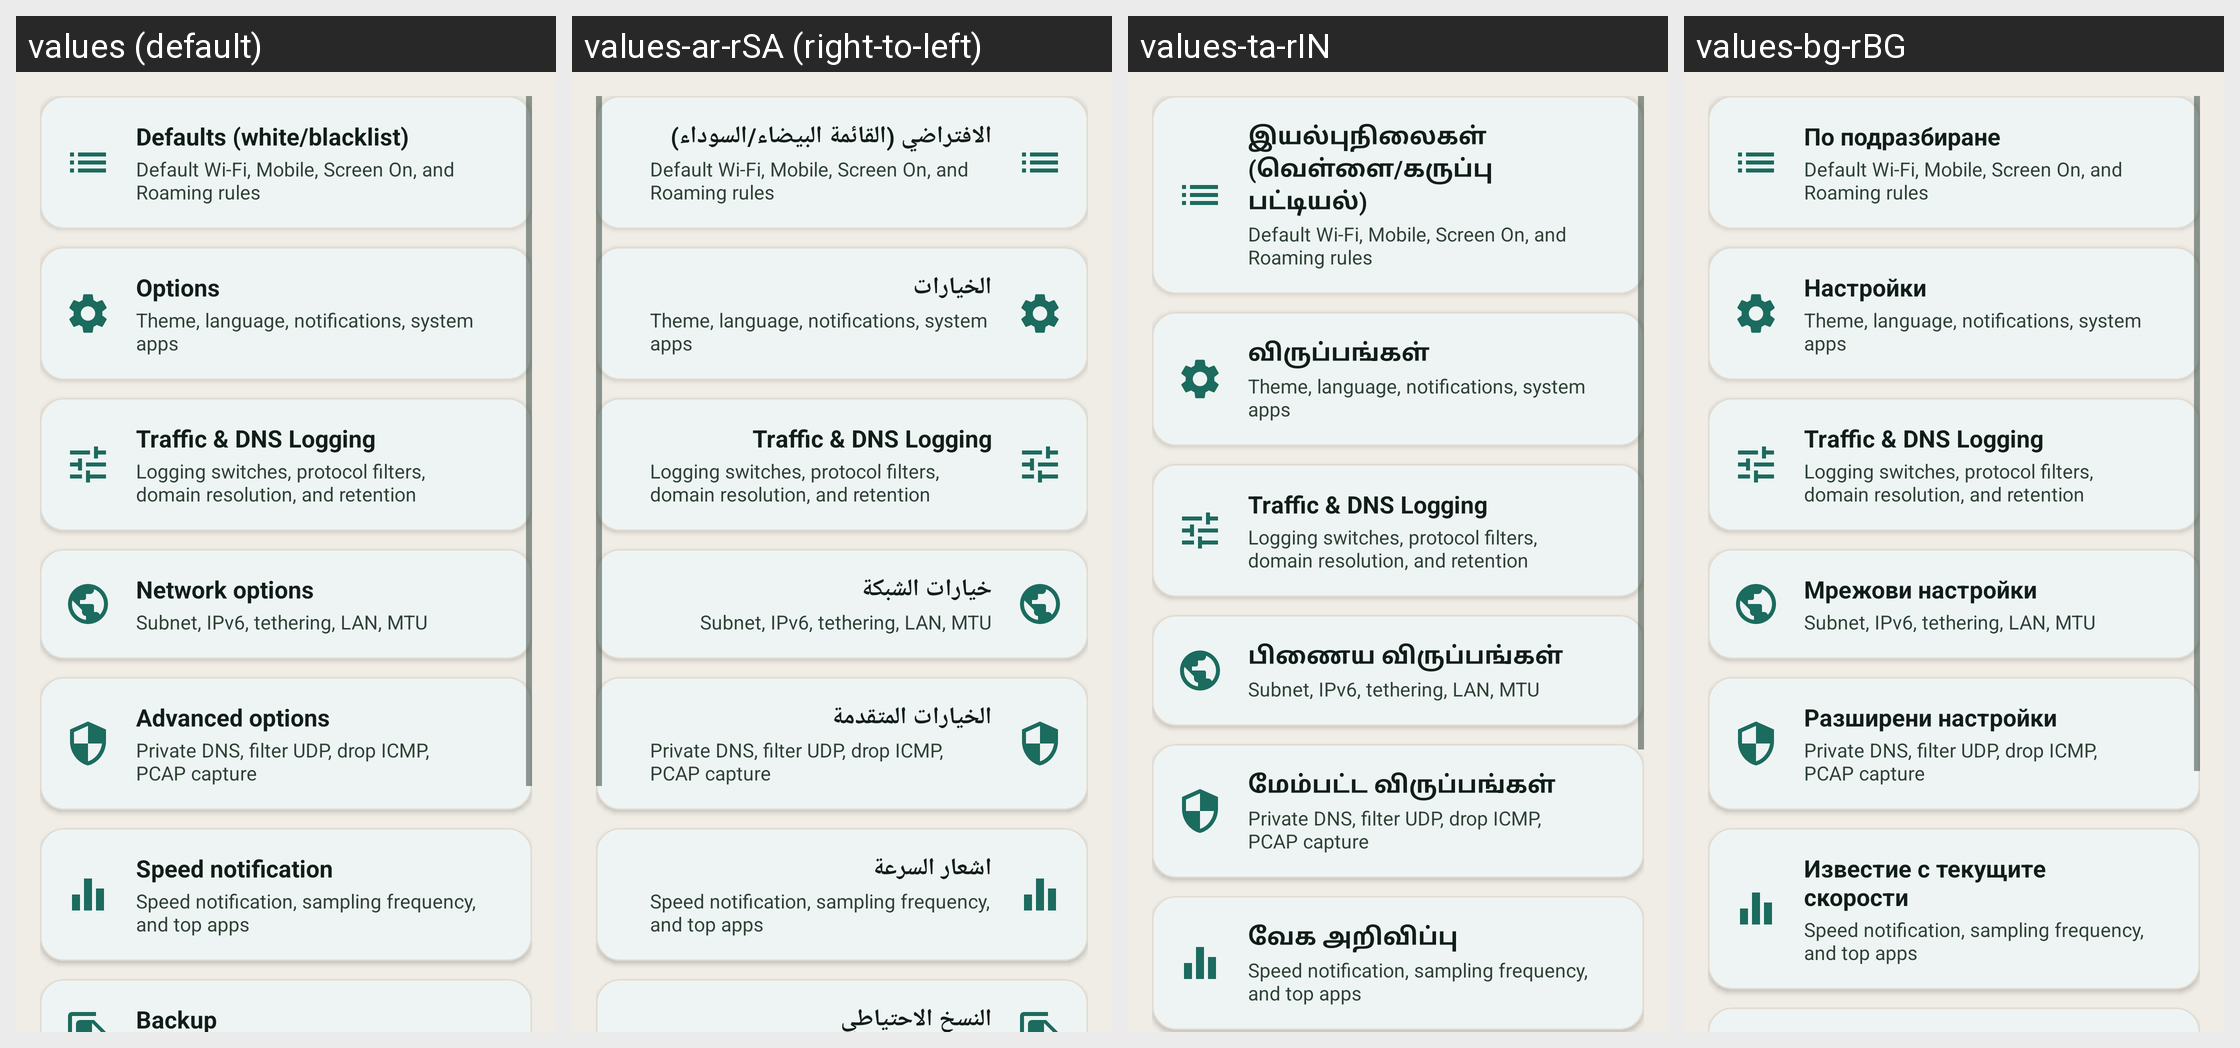

This grid shows one Android layout under several languages. Give, for every string resource on the screen, its name, the default text and each shown locale's text.
Android screen res/layout/fragment_settings.xml rendered under 4 locales, left to right: values (default), values-ar-rSA (right-to-left), values-ta-rIN, values-bg-rBG. Device: Nexus 5 (rendered at 1080×1920; each locale shown at half size, 540×960, under a caption strip naming it); theme AppThemeTeal.
Other locales in the repository, not shown: values-az-rAZ, values-bn-rBD, values-ca-rES, values-cs-rCZ, values-da-rDK, values-de-rDE, values-el-rGR, values-es-rES, values-et-rEE, values-eu-rES, values-fa-rIR, values-fi-rFI, values-fil-rPH, values-fr-rFR, values-hi-rIN, values-hr-rHR, values-hu-rHU, values-in-rID, values-it-rIT, values-iw-rIL, values-ja-rJP, values-ko-rKR, values-lt-rLT, values-lv-rLV, values-ml-rIN, values-my-rMM, values-nl-rNL, values-no-rNO, values-or-rIN, values-pl-rPL, values-pt-rBR, values-pt-rPT, values-ro-rRO, values-ru-rRU, values-si-rLK, values-sk-rSK, values-sl-rSI, values-sr-rSP, values-sv-rSE, values-tl-rPH, values-tr-rTR, values-ug-rCN, values-uk-rUA, values-vi-rVN, values-zh-rCN, values-zh-rTW.
Strings drawn on this screen, with the default value and each locale's value (text and hints the layout hard-codes, and strings that could not be matched under every locale, appear in the picture but are not listed):

setting_defaults
  values: Defaults (white/blacklist)
  values-ar-rSA: الافتراضي (القائمة البيضاء/السوداء)
  values-ta-rIN: இயல்புநிலைகள் (வெள்ளை/கருப்பு பட்டியல்)
  values-bg-rBG: По подразбиране

summary_defaults
  values: Default Wi-Fi, Mobile, Screen On, and Roaming rules
  values-ar-rSA: Default Wi-Fi, Mobile, Screen On, and Roaming rules  [not translated; the default value is used]
  values-ta-rIN: Default Wi-Fi, Mobile, Screen On, and Roaming rules  [not translated; the default value is used]
  values-bg-rBG: Default Wi-Fi, Mobile, Screen On, and Roaming rules  [not translated; the default value is used]

setting_options
  values: Options
  values-ar-rSA: الخيارات
  values-ta-rIN: விருப்பங்கள்
  values-bg-rBG: Настройки

summary_options
  values: Theme, language, notifications, system apps
  values-ar-rSA: Theme, language, notifications, system apps  [not translated; the default value is used]
  values-ta-rIN: Theme, language, notifications, system apps  [not translated; the default value is used]
  values-bg-rBG: Theme, language, notifications, system apps  [not translated; the default value is used]

setting_logging_settings
  values: Traffic & DNS Logging
  values-ar-rSA: Traffic & DNS Logging  [not translated; the default value is used]
  values-ta-rIN: Traffic & DNS Logging  [not translated; the default value is used]
  values-bg-rBG: Traffic & DNS Logging  [not translated; the default value is used]

summary_logging_settings
  values: Logging switches, protocol filters, domain resolution, and retention
  values-ar-rSA: Logging switches, protocol filters, domain resolution, and retention  [not translated; the default value is used]
  values-ta-rIN: Logging switches, protocol filters, domain resolution, and retention  [not translated; the default value is used]
  values-bg-rBG: Logging switches, protocol filters, domain resolution, and retention  [not translated; the default value is used]

setting_network_options
  values: Network options
  values-ar-rSA: خيارات الشبكة
  values-ta-rIN: பிணைய விருப்பங்கள்
  values-bg-rBG: Мрежови настройки

summary_network_options
  values: Subnet, IPv6, tethering, LAN, MTU
  values-ar-rSA: Subnet, IPv6, tethering, LAN, MTU  [not translated; the default value is used]
  values-ta-rIN: Subnet, IPv6, tethering, LAN, MTU  [not translated; the default value is used]
  values-bg-rBG: Subnet, IPv6, tethering, LAN, MTU  [not translated; the default value is used]

setting_advanced_options
  values: Advanced options
  values-ar-rSA: الخيارات المتقدمة
  values-ta-rIN: மேம்பட்ட விருப்பங்கள்
  values-bg-rBG: Разширени настройки

summary_advanced_options
  values: Private DNS, filter UDP, drop ICMP, PCAP capture
  values-ar-rSA: Private DNS, filter UDP, drop ICMP, PCAP capture  [not translated; the default value is used]
  values-ta-rIN: Private DNS, filter UDP, drop ICMP, PCAP capture  [not translated; the default value is used]
  values-bg-rBG: Private DNS, filter UDP, drop ICMP, PCAP capture  [not translated; the default value is used]

setting_stats_category
  values: Speed notification
  values-ar-rSA: اشعار السرعة
  values-ta-rIN: வேக அறிவிப்பு
  values-bg-rBG: Известие с текущите скорости

summary_stats_card
  values: Speed notification, sampling frequency, and top apps
  values-ar-rSA: Speed notification, sampling frequency, and top apps  [not translated; the default value is used]
  values-ta-rIN: Speed notification, sampling frequency, and top apps  [not translated; the default value is used]
  values-bg-rBG: Speed notification, sampling frequency, and top apps  [not translated; the default value is used]
